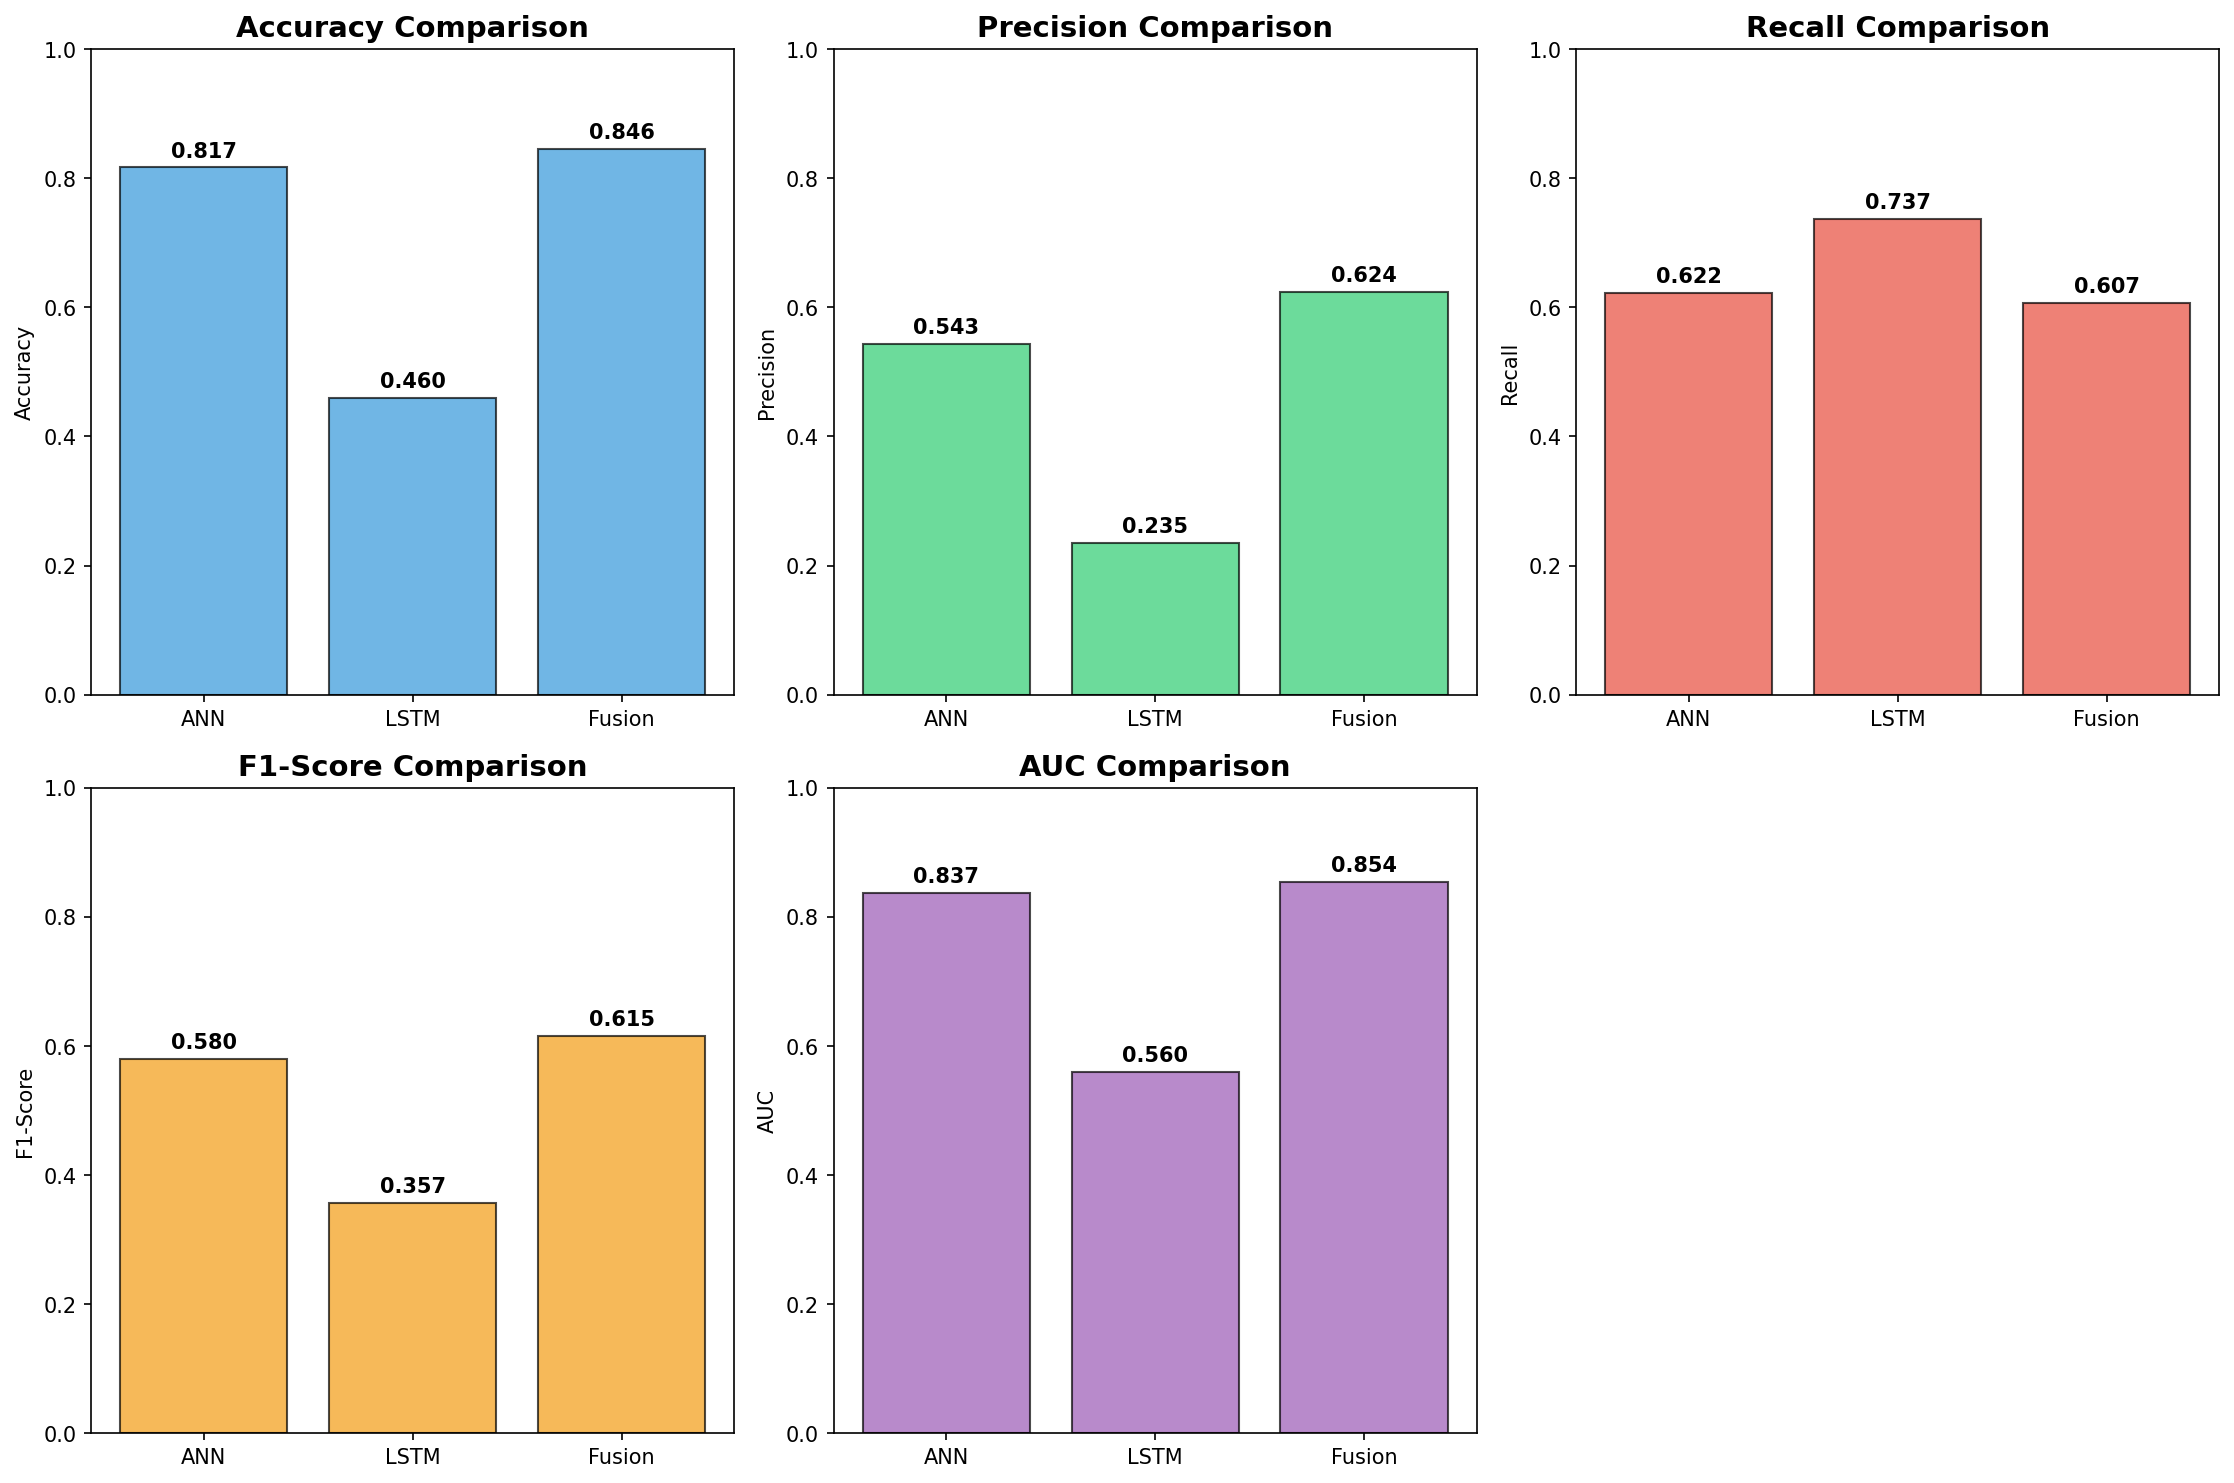

Values plotted in this chart, from the file beside it:
, Accuracy, Precision, Recall, F1-Score, AUC
ANN, 0.8165, 0.5429, 0.6216, 0.5796, 0.8371
LSTM, 0.4595, 0.2355, 0.7371, 0.3569, 0.5595
Fusion, 0.8455, 0.6237, 0.6069, 0.6152, 0.854
